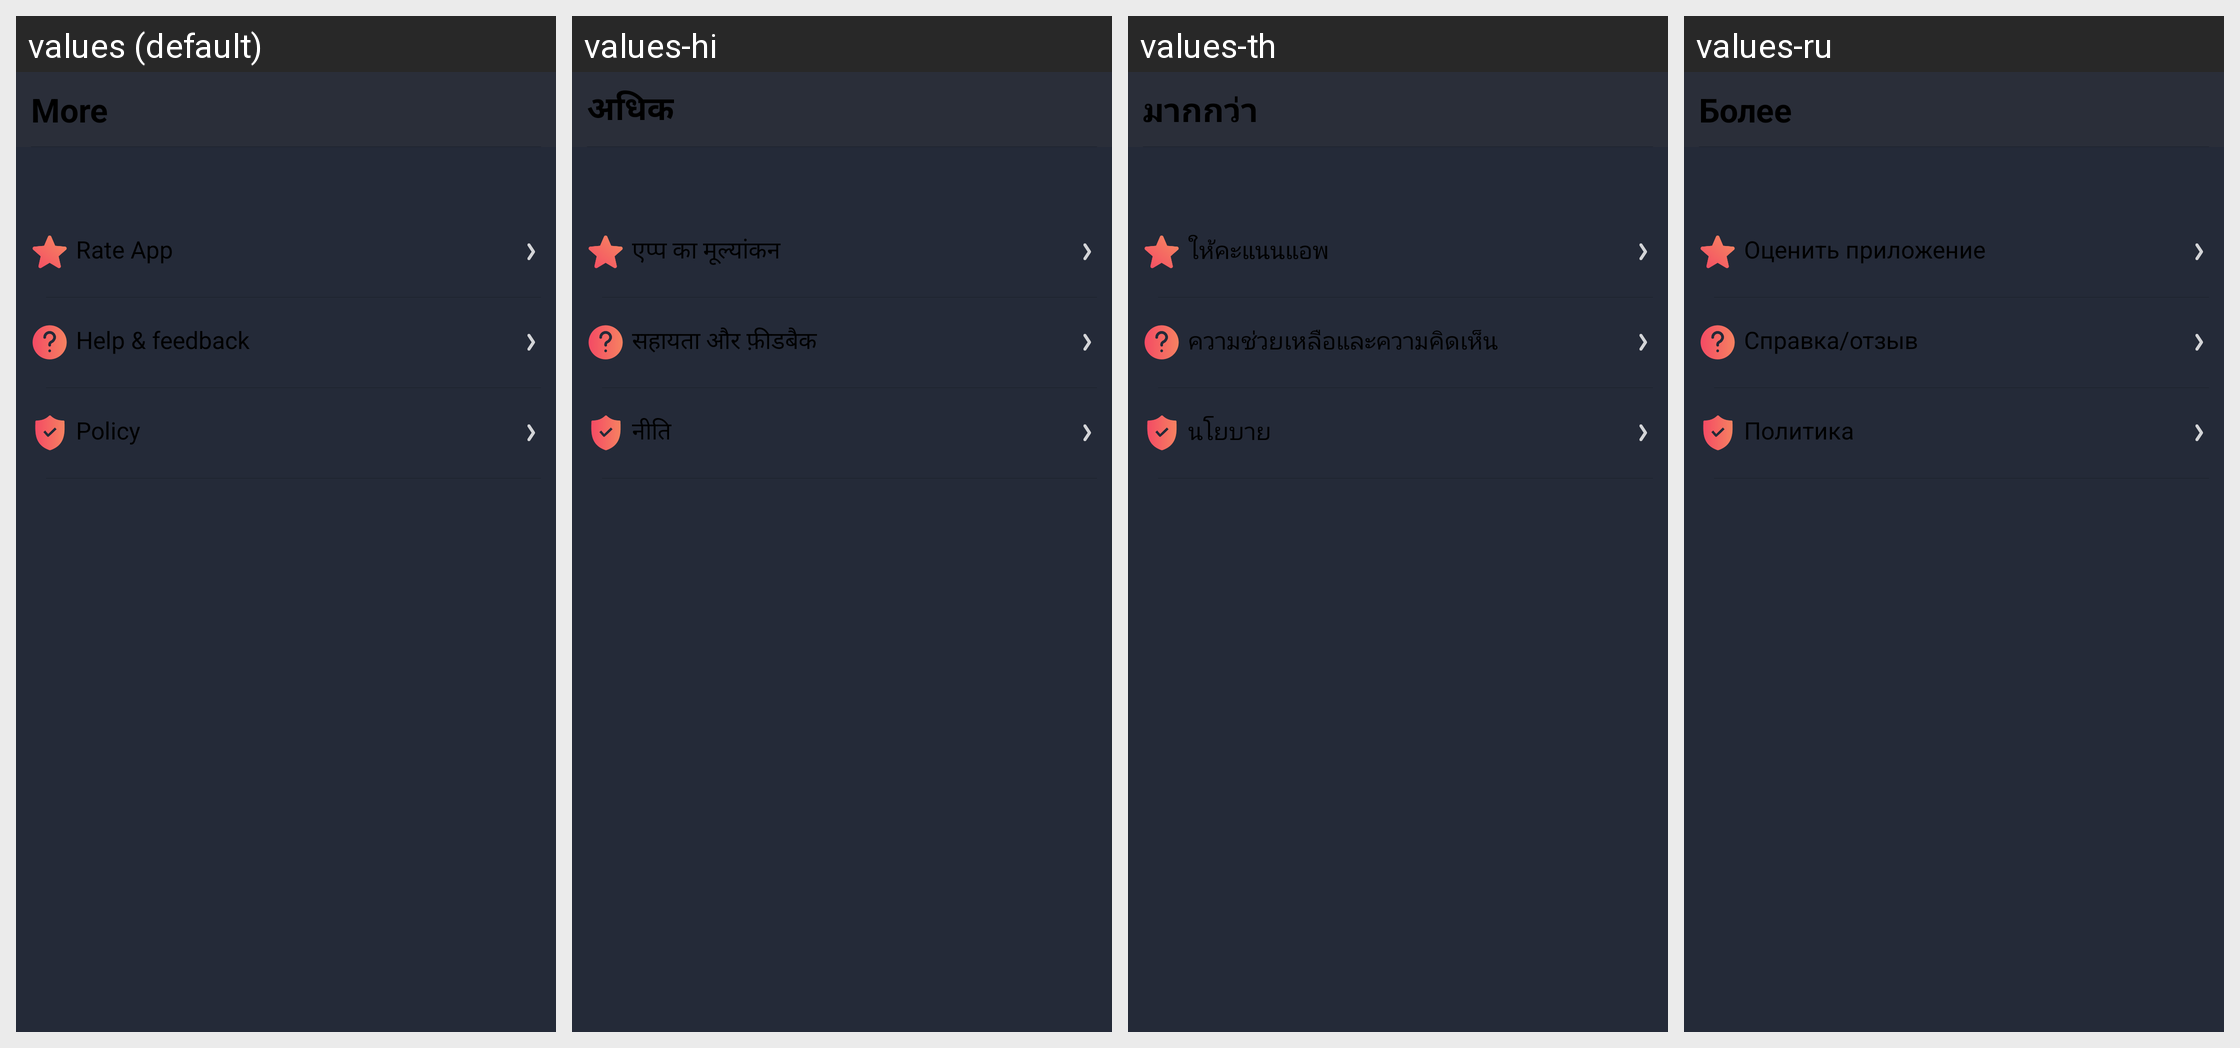

This grid shows one Android layout under several languages. Give, for every string resource on the screen, its name, the default text and each shown locale's text.
Android screen res/layout/fragment_more.xml rendered under 4 locales, left to right: values (default), values-hi, values-th, values-ru. Device: Nexus 5 (rendered at 1080×1920; each locale shown at half size, 540×960, under a caption strip naming it); theme STYLE_APP.
Other locales in the repository, not shown: values-af, values-am, values-ar, values-az-rAZ, values-be-rBY, values-bg, values-bn, values-bn-rBD, values-bn-rIN, values-bs-rBA, values-ca, values-cs, values-da, values-de, values-el, values-en, values-en-rAU, values-en-rGB, values-en-rIN, values-eo, values-es, values-es-rUS, values-et-rEE, values-eu-rES, values-fa, values-fi, values-fr, values-fr-rCA, values-ga, values-gl-rES, values-gu-rIN, values-hr, values-hu, values-hy-rAM, values-in, values-is-rIS, values-it, values-iw, values-ja, values-ka-rGE, values-kk-rKZ, values-km-rKH, values-kn-rIN, values-ko, values-ky-rKG, values-lo-rLA, values-lt, values-lv, values-mk-rMK, values-ml-rIN, values-mn-rMN, values-mr-rIN, values-ms, values-ms-rMY, values-my-rMM, values-nb, values-ne-rNP, values-nl, values-nl-rBE, values-pa-rIN, values-pl, values-pt, values-pt-rPT, values-ro, values-si-rLK, values-sk, values-sl, values-sq-rAL, values-sr, values-sv, values-sw, values-ta-rIN, values-te-rIN, values-tl, values-tr, values-uk, values-ur-rPK, values-uz-rUZ, values-vi, values-vi-rVN, values-zh, values-zh-rCN, values-zh-rHK, values-zh-rTW, values-zu.
Strings drawn on this screen, with the default value and each locale's value (text and hints the layout hard-codes, and strings that could not be matched under every locale, appear in the picture but are not listed):

text_more
  values: More
  values-hi: अधिक
  values-th: มากกว่า
  values-ru: Более

text_rate_5_star_for_rgb_keyboard
  values: Rate App
  values-hi: एप्प का मूल्यांकन
  values-th: ให้คะแนนแอพ
  values-ru: Оценить приложение

help_and_feedback
  values: Help & feedback
  values-hi: सहायता और फ़ीडबैक
  values-th: ความช่วยเหลือและความคิดเห็น
  values-ru: Справка/отзыв

text_policy_rgb_keyboard
  values: Policy
  values-hi: नीति
  values-th: นโยบาย
  values-ru: Политика
